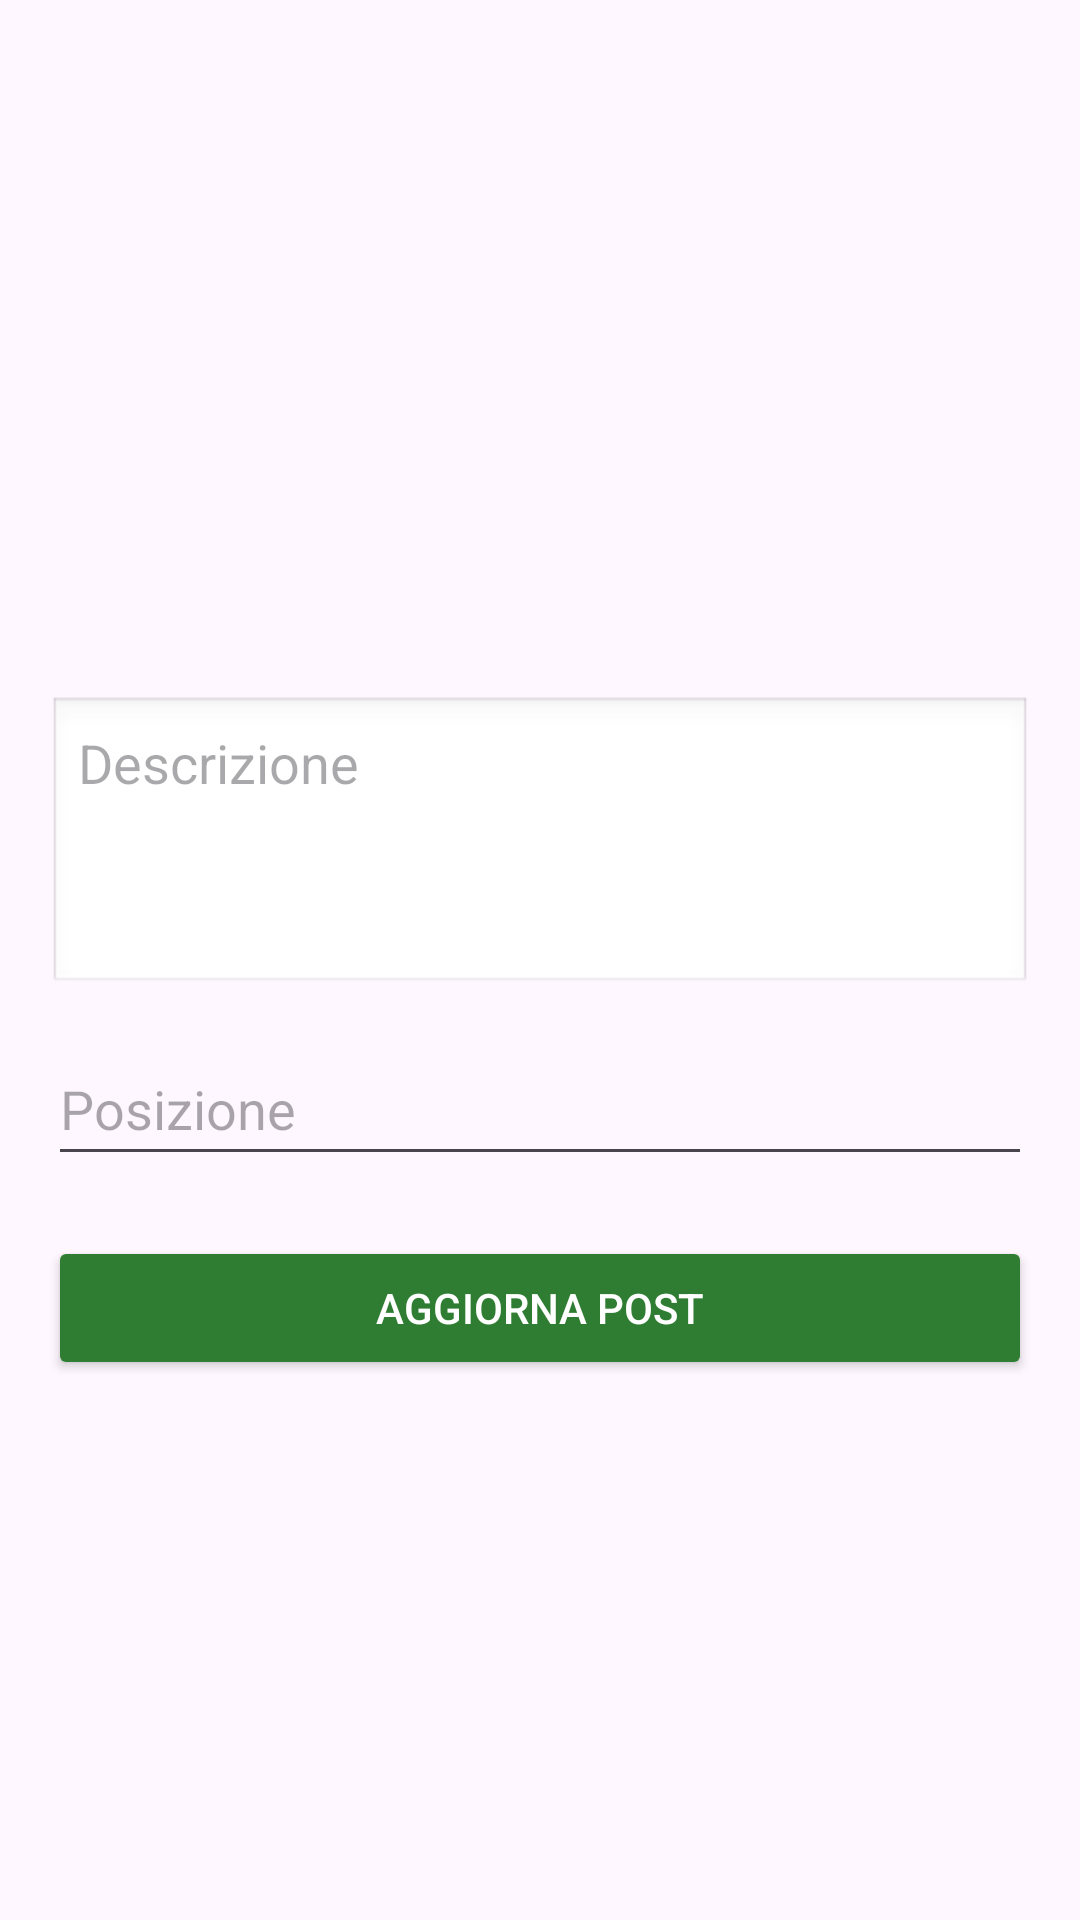

Layout XML and referenced resources for this Android screen:
<!-- AndroidManifest.xml: application theme Theme.ProgettoTDP -->
<!-- res/layout/activity_edit_post.xml -->
<?xml version="1.0" encoding="utf-8"?>
<ScrollView xmlns:android="http://schemas.android.com/apk/res/android"
    android:layout_width="match_parent"
    android:layout_height="match_parent"
    android:padding="16dp">

    <LinearLayout
        android:layout_width="match_parent"
        android:layout_height="wrap_content"
        android:orientation="vertical">

        <ImageView
            android:id="@+id/imagePreview"
            android:layout_width="match_parent"
            android:layout_height="200dp"
            android:scaleType="centerCrop"
            android:layout_marginBottom="16dp" />

        <EditText
            android:id="@+id/editDescription"
            android:layout_width="match_parent"
            android:layout_height="wrap_content"
            android:hint="Descrizione"
            android:minHeight="100dp"
            android:gravity="top"
            android:background="@android:drawable/edit_text"
            android:padding="10dp"
            android:layout_marginBottom="12dp" />

        <EditText
            android:id="@+id/editLocation"
            android:layout_width="match_parent"
            android:layout_height="wrap_content"
            android:layout_marginBottom="20dp"
            android:hint="Posizione"
            android:minHeight="48dp" />

        <Button
            android:id="@+id/updateButton"
            android:layout_width="match_parent"
            android:layout_height="wrap_content"
            android:text="Aggiorna Post"
            android:backgroundTint="#2E7D32"
            android:textColor="#FFFFFF" />

    </LinearLayout>
</ScrollView>
<!-- resources referenced by this layout -->
<resources>
  <style name="Theme.ProgettoTDP" parent="Base.Theme.ProgettoTDP" />
  <style name="Base.Theme.ProgettoTDP" parent="Theme.Material3.DayNight.NoActionBar">
          
          
      </style>
</resources>
